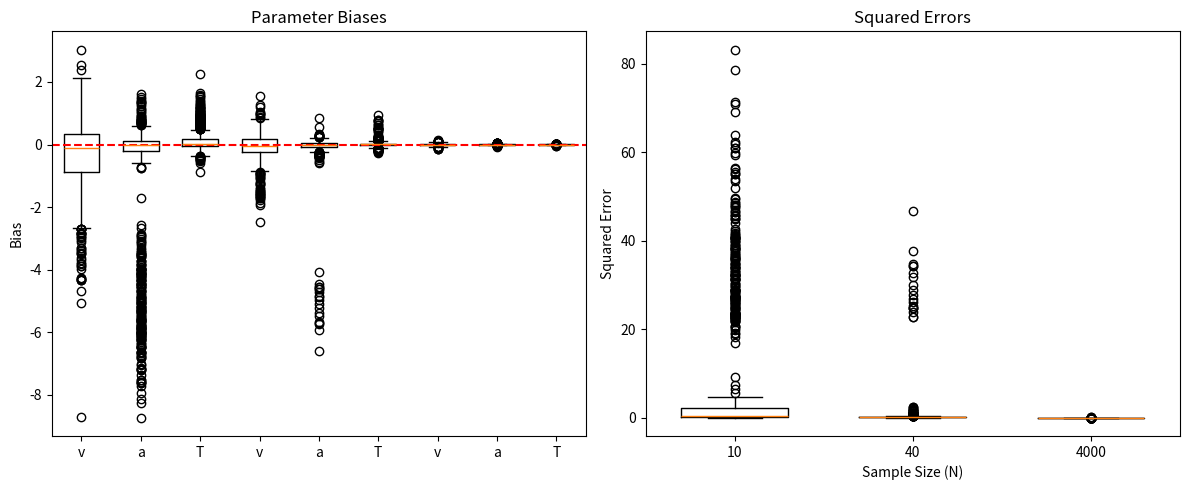

This chart was generated by the following Python code:
import numpy as np
from scipy.stats import norm, binom, gamma
import matplotlib.pyplot as plt

def test_no_noise():
    v, a, T = 1.0, 1.5, 0.3  # Example true parameters
    Rpred, Mpred, Vpred = forward_equations(v, a, T)
    vest, aest, Test = inverse_equations(Rpred, Mpred, Vpred)
    b = np.array([v, a, T]) - np.array([vest, aest, Test])
    assert np.allclose(b, 0, atol=1e-6), f"Bias should be 0 when there's no noise, but got {b}"
    print("No-noise test passed successfully.")

def forward_equations(v, a, T):
    y = np.exp(-1*a*v)
    Rpred = 1 / (1 + y)
    Mpred = (a / (2 * v)) * ((1 - y) / (1 + y)) + T
    Vpred = (a / (2* v**3)) * ((1 - 2*a*v*y - y**2) / (y + 1)**2)
    return Rpred, Mpred, Vpred

def sampling_distribution(Rpred, Mpred, Vpred, N):
    Robs = binom.rvs(N, Rpred) / N
    Mobs = norm.rvs(Mpred, np.sqrt(Vpred / N))
    Vobs = gamma.rvs((N - 1) / 2, scale=2 * Vpred / (N - 1))
    return Robs, Mobs, Vobs

def sign(x):
    if x < 0:
        return -1
    elif x > 0:
        return 1
    else:
        return 0

def inverse_equations(Robs, Mobs, Vobs):
    epsilon = 1e-10  # Small value to avoid division by zero
    Robs = np.clip(Robs, epsilon, 1 - epsilon)  # Clip Robs to avoid 0 or 1
    L = np.log(Robs / (1-Robs))
    vest = sign(Robs - 0.5) * ((L*(((Robs**2)*(L)) - (Robs*L) + Robs - 0.5)) / Vobs)**0.25
    epsilon = 1e-10  # Small value to avoid division by zero
    aest = L / (vest + epsilon)
    Test = Mobs - (aest / (2 * vest + epsilon)) * ((1 - np.exp(-vest * aest)) / (1 + np.exp(-vest * aest) + epsilon))
    return vest, aest, Test

def simulate_and_recover(N, iterations):
    biases = []
    squared_errors = []
    for _ in range(iterations):
        v = np.random.uniform(0.5, 2)
        a = np.random.uniform(0.5, 2)
        T = np.random.uniform(0.1, 0.5)
        
        Rpred, Mpred, Vpred = forward_equations(v, a, T)
        Robs, Mobs, Vobs = sampling_distribution(Rpred, Mpred, Vpred, N)
        vest, aest, Test = inverse_equations(Robs, Mobs, Vobs)
        
        bias = np.array([v, a, T]) - np.array([vest, aest, Test])
        biases.append(bias)
        squared_errors.append(np.sum(bias**2))
    
    return np.array(biases), np.array(squared_errors)

# Call this function before running the main simulation
test_no_noise()
results = []
# Run simulations
sample_sizes = [10, 40, 4000]
all_biases = []
all_squared_errors = []

for N in sample_sizes:
    biases, squared_errors = simulate_and_recover(N, 1000)
    all_biases.append(biases)
    all_squared_errors.append(squared_errors)
    for bias, squared_error in zip(biases, squared_errors):
        results.append({
            'N': N,
            'bias': bias,
            'squared_error': squared_error
        })
    print(f"N = {N}:")
    print(f"Average bias: {np.mean(biases, axis=0)}")
    print(f"Average squared error: {np.mean(squared_errors)}")
    print()

np.save('simulation_results.npy', results)

# Plot results
fig, (ax1, ax2) = plt.subplots(1, 2, figsize=(12, 5))

for i, N in enumerate(sample_sizes):
    ax1.boxplot(all_biases[i], positions=[i*3, i*3+1, i*3+2], widths=0.6)
    ax2.boxplot(all_squared_errors[i], positions=[i], widths=0.6)

ax1.set_title('Parameter Biases')
ax1.set_xticklabels(['v', 'a', 'T'] * 3)
ax1.set_ylabel('Bias')
ax1.axhline(y=0, color='r', linestyle='--')

ax2.set_title('Squared Errors')
ax2.set_xticklabels(sample_sizes)
ax2.set_ylabel('Squared Error')
ax2.set_xlabel('Sample Size (N)')

plt.tight_layout()
plt.show()
